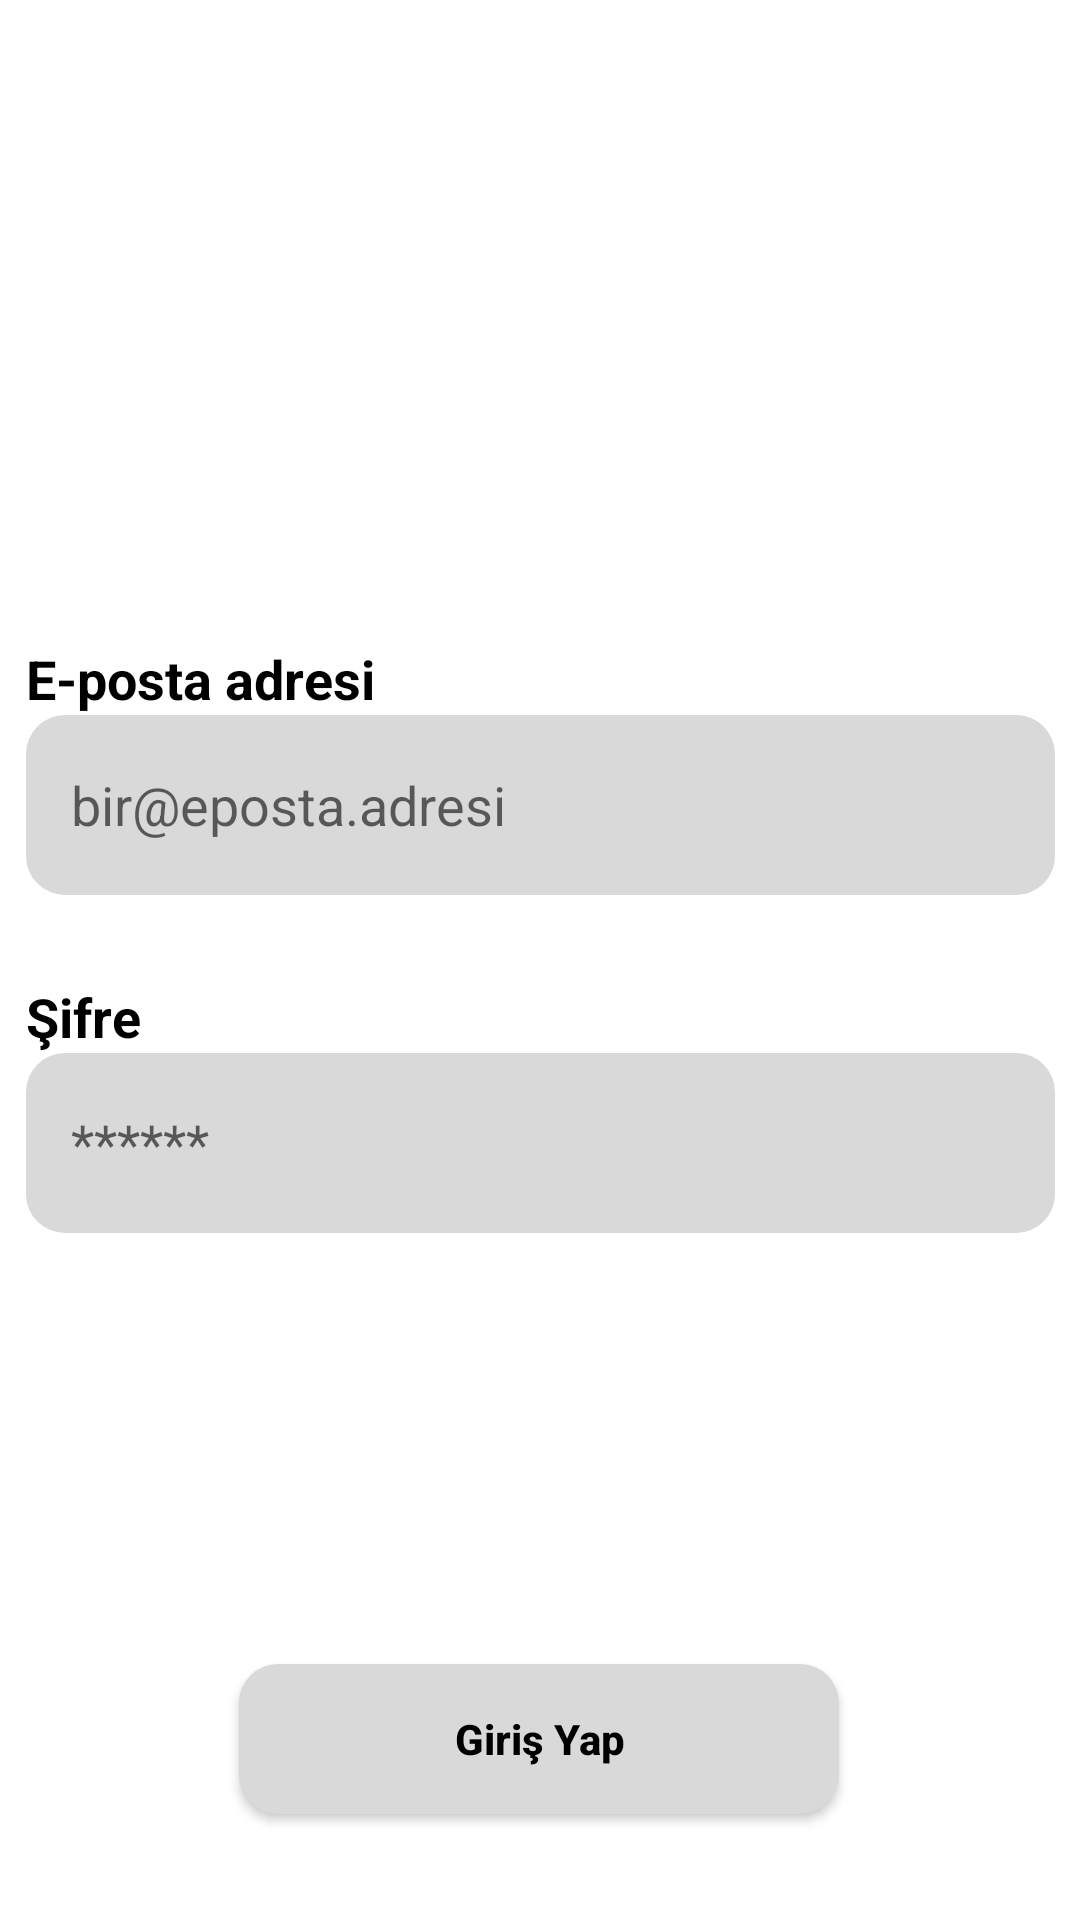

Write the Android layout XML for this screen, with the resource values it uses.
<!-- AndroidManifest.xml: application theme Theme.BillApp -->
<!-- res/layout/activity_yonetici_giris.xml -->
<?xml version="1.0" encoding="utf-8"?>
<androidx.constraintlayout.widget.ConstraintLayout xmlns:android="http://schemas.android.com/apk/res/android"
    xmlns:app="http://schemas.android.com/apk/res-auto"
    xmlns:tools="http://schemas.android.com/tools"
    android:layout_width="match_parent"
    android:layout_height="match_parent"
    tools:context=".YoneticiGiris">

    <LinearLayout
        android:id="@+id/linearLayout3"
        android:layout_width="343dp"
        android:layout_height="88dp"
        android:orientation="vertical"
        app:layout_constraintBottom_toBottomOf="parent"
        app:layout_constraintEnd_toEndOf="parent"
        app:layout_constraintStart_toStartOf="parent"
        app:layout_constraintTop_toTopOf="parent"
        app:layout_constraintVertical_bias="0.592">

        <TextView
            android:id="@+id/textView5"
            android:layout_width="match_parent"
            android:layout_height="wrap_content"
            android:text="Şifre"
            android:textAllCaps="false"
            android:textColor="@color/black"
            android:textSize="18sp"
            android:textStyle="bold" />

        <androidx.appcompat.widget.AppCompatEditText
            android:id="@+id/passwordInput"
            android:layout_width="match_parent"
            android:layout_height="60dp"
            android:background="@drawable/inputbackground"
            android:ems="10"
            android:hint="******"
            android:inputType="textPassword"
            android:paddingStart="15dp" />


    </LinearLayout>

    <LinearLayout
        android:id="@+id/linearLayout2"
        android:layout_width="343dp"
        android:layout_height="88dp"
        android:orientation="vertical"
        app:layout_constraintBottom_toTopOf="@+id/linearLayout3"
        app:layout_constraintEnd_toEndOf="parent"
        app:layout_constraintStart_toStartOf="parent"
        app:layout_constraintTop_toTopOf="parent"
        app:layout_constraintVertical_bias="0.896">

        <TextView
            android:id="@+id/textView4"
            android:layout_width="match_parent"
            android:layout_height="wrap_content"
            android:text="E-posta adresi"
            android:textAllCaps="false"
            android:textColor="@color/black"
            android:textSize="18sp"
            android:textStyle="bold"


            />

        <androidx.appcompat.widget.AppCompatEditText
            android:id="@+id/urunAdiInput"
            android:layout_width="match_parent"
            android:layout_height="60dp"
            android:background="@drawable/inputbackground"
            android:ems="10"
            android:hint="bir@eposta.adresi"
            android:inputType="textPersonName"
            android:paddingStart="15dp" />


    </LinearLayout>

    <androidx.appcompat.widget.AppCompatButton
        android:id="@+id/login"
        android:layout_width="200dp"
        android:layout_height="50dp"
        android:layout_marginTop="140dp"
        android:background="@drawable/inputbackground"
        android:text="Giriş Yap"
        android:textAllCaps="false"
        android:textColor="@color/black"
        android:textStyle="bold"
        app:layout_constraintBottom_toBottomOf="parent"
        app:layout_constraintEnd_toEndOf="parent"
        app:layout_constraintHorizontal_bias="0.497"
        app:layout_constraintStart_toStartOf="parent"
        app:layout_constraintTop_toBottomOf="@+id/linearLayout3"
        app:layout_constraintVertical_bias="0.0" />

</androidx.constraintlayout.widget.ConstraintLayout>
<!-- resources referenced by this layout -->
<resources>
  <color name="black">#FF000000</color>
  <!-- drawable inputbackground (drawable) -->
  <?xml version="1.0" encoding="utf-8"?>
  <selector xmlns:android="http://schemas.android.com/apk/res/android">
  <item>
  
      <shape android:shape="rectangle">
  
          <solid android:color="#D9D9D9">
          </solid>
          <corners android:radius="13dp"></corners>
      </shape>
  
  
  </item>
  </selector>
  <style name="Theme.BillApp" parent="Theme.MaterialComponents.DayNight.DarkActionBar">
          
          <item name="colorPrimary">@color/purple_500</item>
          <item name="colorPrimaryVariant">@color/purple_700</item>
          <item name="colorOnPrimary">@color/white</item>
          
          <item name="colorSecondary">@color/teal_200</item>
          <item name="colorSecondaryVariant">@color/teal_700</item>
          <item name="colorOnSecondary">@color/black</item>
          
          <item name="android:statusBarColor">?attr/colorPrimaryVariant</item>
          
      </style>
  <color name="purple_500">#FF6200EE</color>
  <color name="purple_700">#FF3700B3</color>
  <color name="white">#FFFFFFFF</color>
  <color name="teal_200">#FF03DAC5</color>
  <color name="teal_700">#FF018786</color>
</resources>
